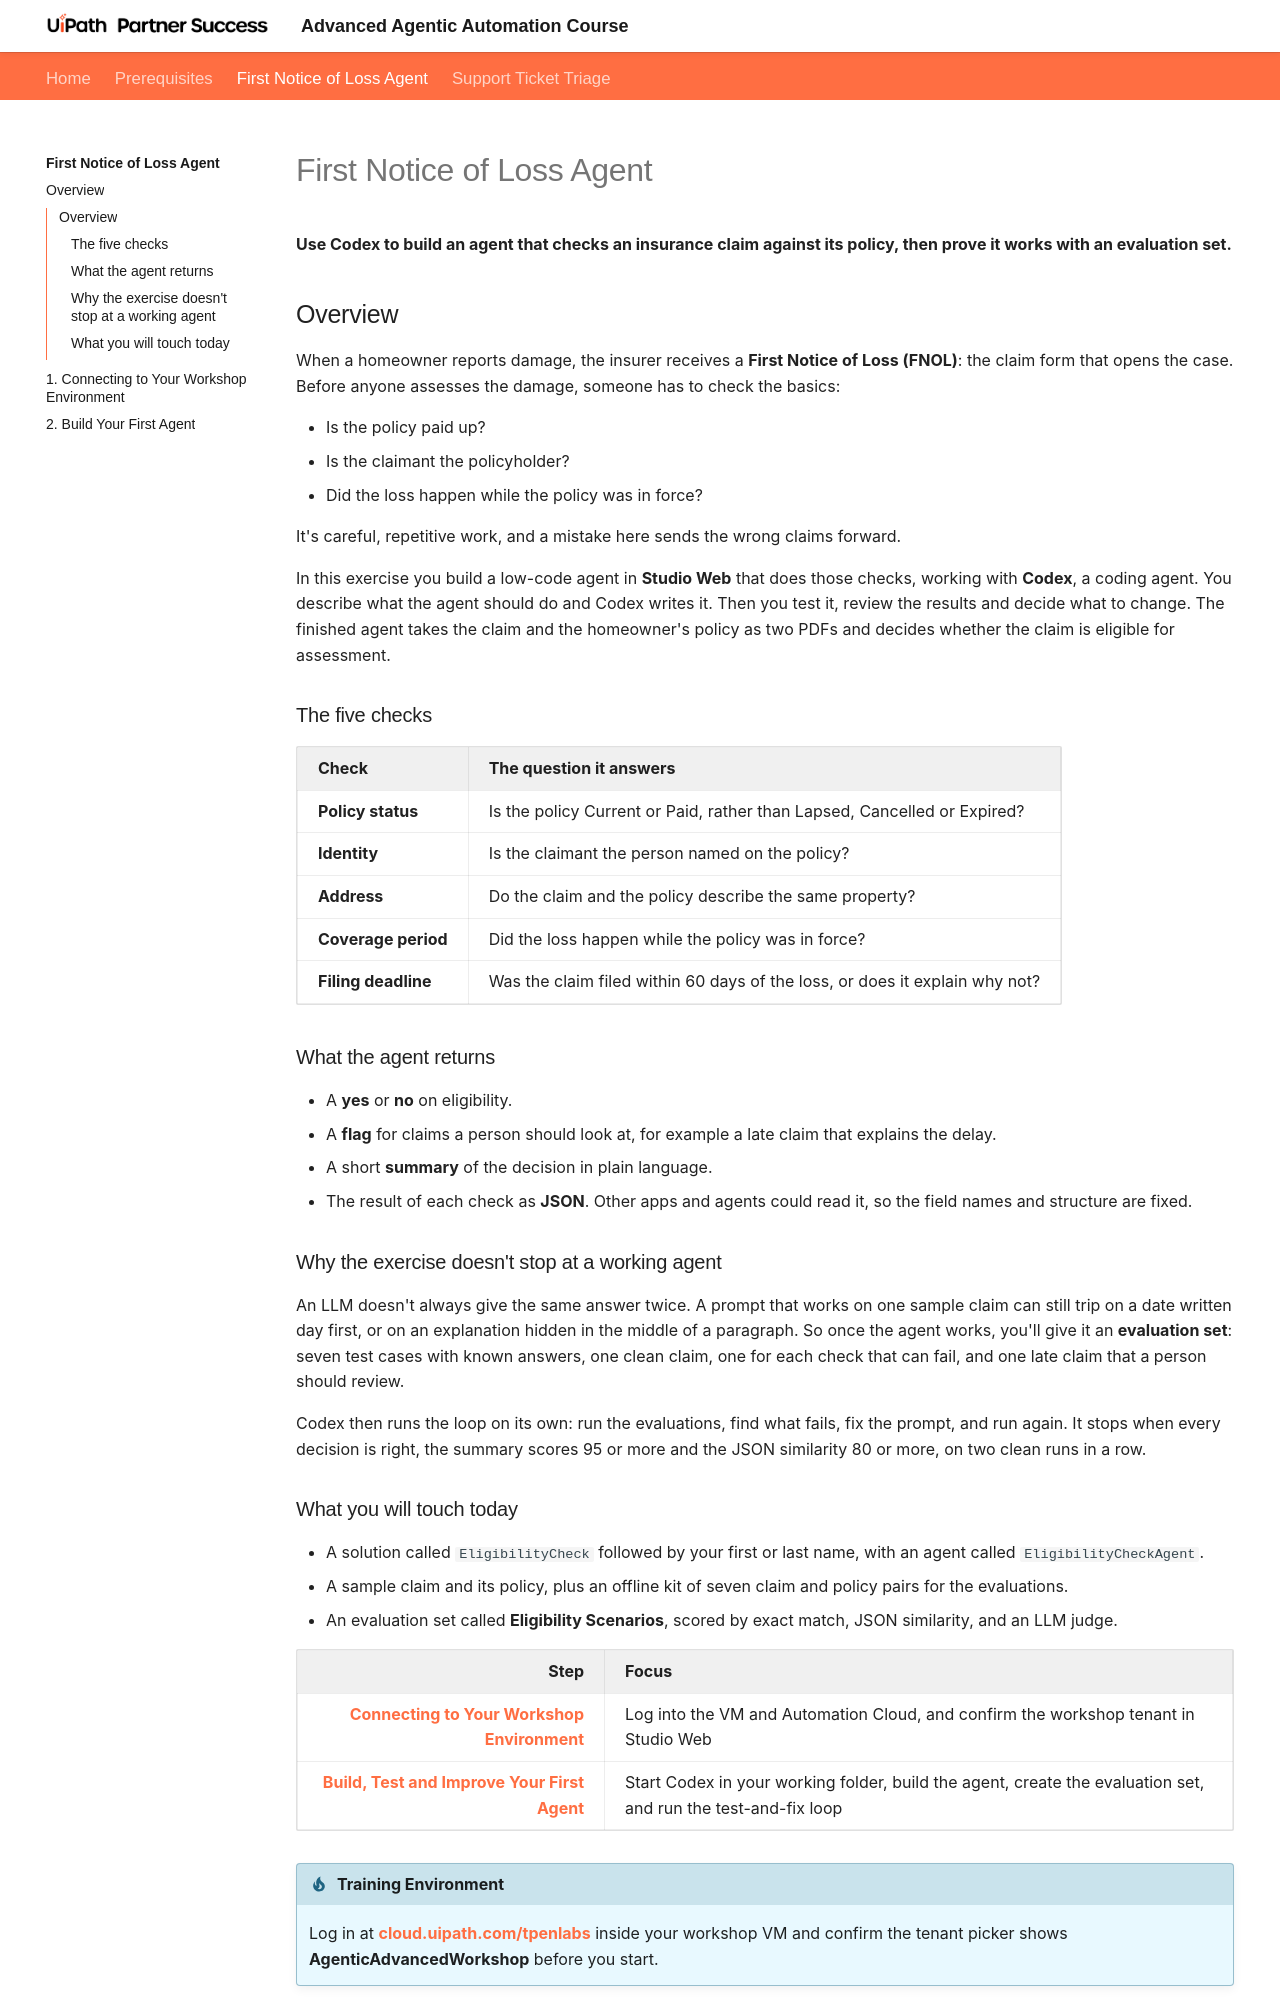

repository: UiPath-Technical-Partner-Success/AgenticAdvancedWorkshop · page: getting-started/index.html · generator: mkdocs

# First Notice of Loss Agent

**Use Codex to build an agent that checks an insurance claim against its policy, then prove it works with an evaluation set.**

## Overview

When a homeowner reports damage, the insurer receives a **First Notice of Loss (FNOL)**: the claim form that opens the case. Before anyone assesses the damage, someone has to check the basics:

- Is the policy paid up?
- Is the claimant the policyholder?
- Did the loss happen while the policy was in force?

It's careful, repetitive work, and a mistake here sends the wrong claims forward.

In this exercise you build a low-code agent in **Studio Web** that does those checks, working with **Codex**, a coding agent. You describe what the agent should do and Codex writes it. Then you test it, review the results and decide what to change. The finished agent takes the claim and the homeowner's policy as two PDFs and decides whether the claim is eligible for assessment.

### The five checks

| Check | The question it answers |
| :--- | :--- |
| **Policy status** | Is the policy Current or Paid, rather than Lapsed, Cancelled or Expired? |
| **Identity** | Is the claimant the person named on the policy? |
| **Address** | Do the claim and the policy describe the same property? |
| **Coverage period** | Did the loss happen while the policy was in force? |
| **Filing deadline** | Was the claim filed within 60 days of the loss, or does it explain why not? |

### What the agent returns

- A **yes** or **no** on eligibility.
- A **flag** for claims a person should look at, for example a late claim that explains the delay.
- A short **summary** of the decision in plain language.
- The result of each check as **JSON**. Other apps and agents could read it, so the field names and structure are fixed.

### Why the exercise doesn't stop at a working agent

An LLM doesn't always give the same answer twice. A prompt that works on one sample claim can still trip on a date written day first, or on an explanation hidden in the middle of a paragraph. So once the agent works, you'll give it an **evaluation set**: seven test cases with known answers, one clean claim, one for each check that can fail, and one late claim that a person should review.

Codex then runs the loop on its own: run the evaluations, find what fails, fix the prompt, and run again. It stops when every decision is right, the summary scores 95 or more and the JSON similarity 80 or more, on two clean runs in a row.
